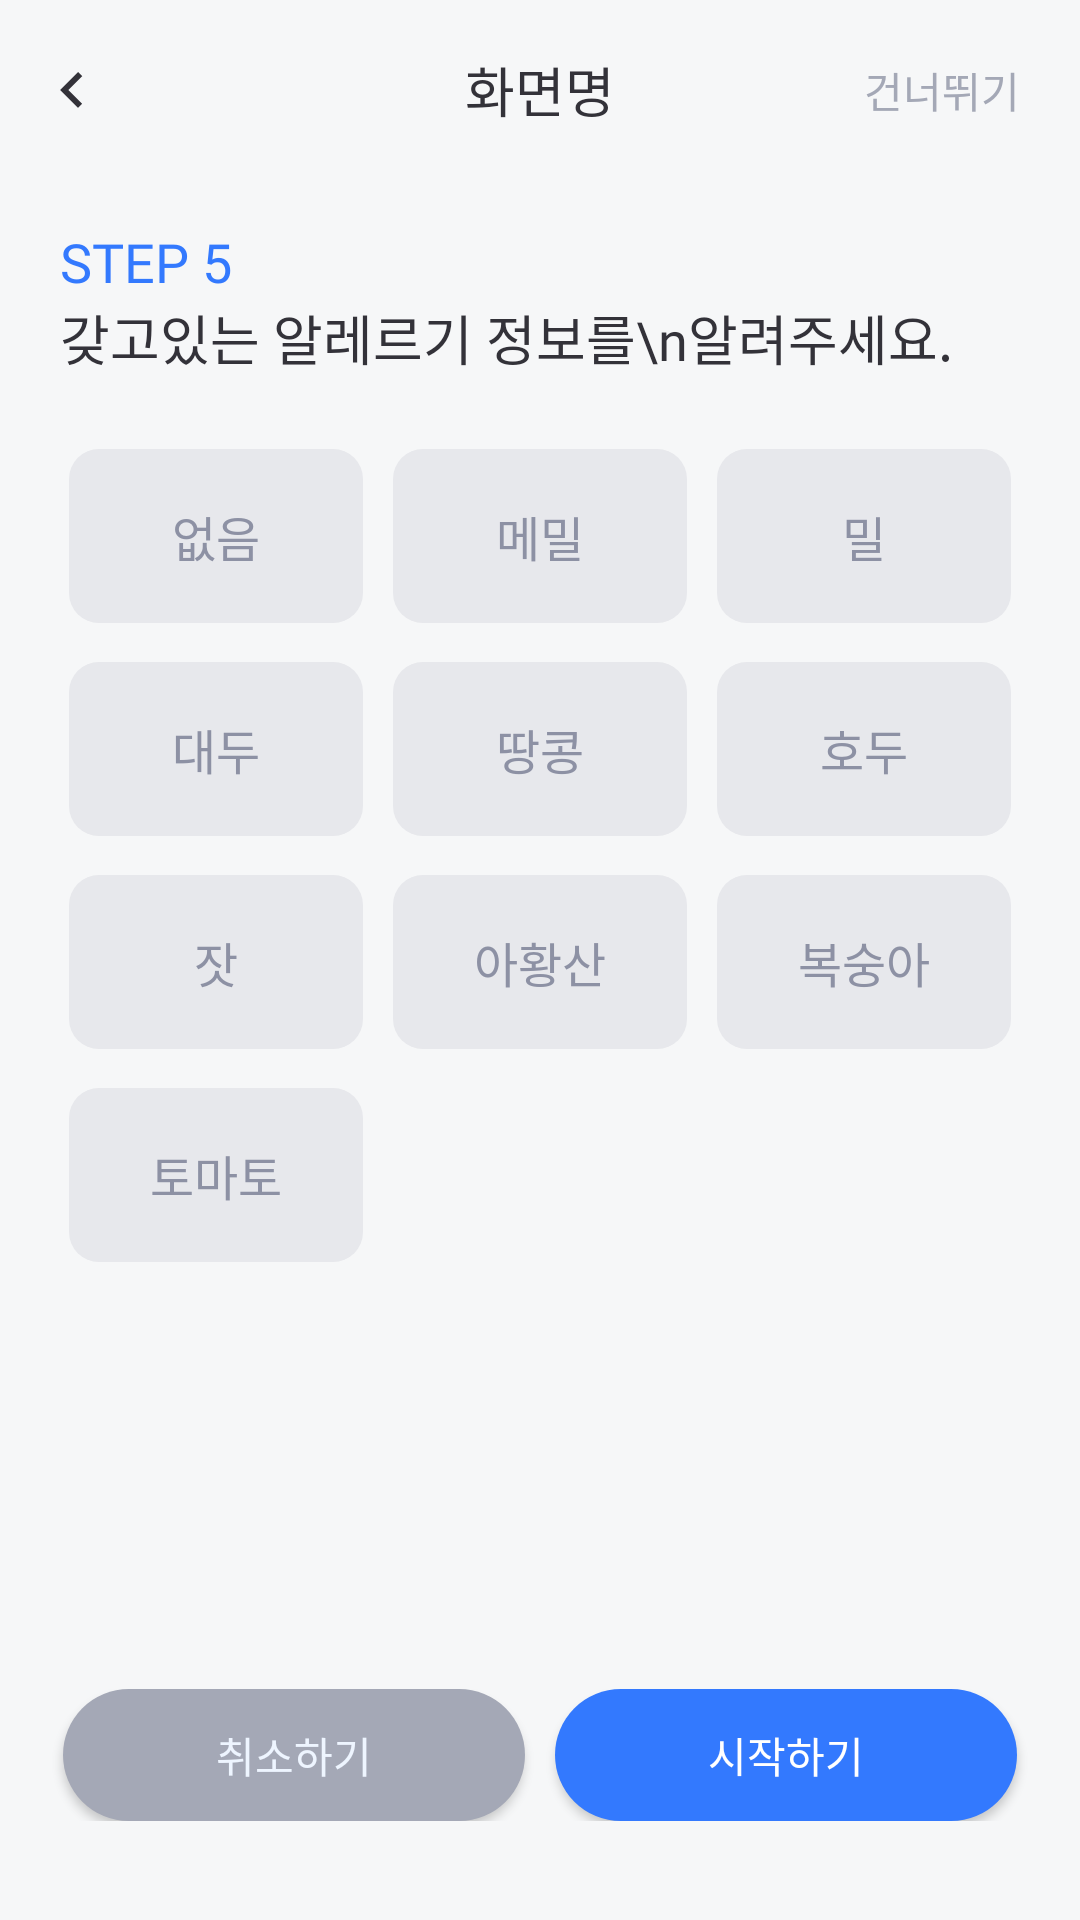

Reconstruct the res/layout file that produces this screen, plus the resources it refers to.
<!-- AndroidManifest.xml: application theme Theme.BeYourEyes -->
<!-- res/layout/assign_allergy.xml -->
<?xml version="1.0" encoding="utf-8"?>
<androidx.constraintlayout.widget.ConstraintLayout xmlns:android="http://schemas.android.com/apk/res/android"
    xmlns:tools="http://schemas.android.com/tools"
    android:layout_width="match_parent"
    android:layout_height="match_parent"
    android:background="@color/gray_50"
    xmlns:app="http://schemas.android.com/apk/res-auto">

    <include
        android:id="@+id/toolbar"
        layout="@layout/toolbar"
        android:layout_width="0dp"
        android:layout_height="60dp"
        app:layout_constraintEnd_toEndOf="parent"
        app:layout_constraintStart_toStartOf="parent"
        app:popupTheme="@style/ThemeOverlay.AppCompat.Light" />


    <TextView
        android:id="@+id/stepText"
        android:layout_width="wrap_content"
        android:layout_height="wrap_content"
        android:layout_marginStart="20dp"
        android:layout_marginTop="15dp"
        android:layout_marginEnd="20dp"
        android:fontFamily="@font/wantedsans_semibold"
        android:text="STEP 5"
        android:textColor="@color/blue_500"
        android:textSize="18sp"
        app:layout_constraintEnd_toEndOf="parent"
        app:layout_constraintHorizontal_bias="0.0"
        app:layout_constraintStart_toStartOf="parent"
        app:layout_constraintTop_toBottomOf="@+id/toolbar" />

    <TextView
        android:id="@+id/questionText"
        android:layout_width="wrap_content"
        android:layout_height="wrap_content"
        android:layout_marginStart="20dp"
        android:layout_marginTop="0dp"
        android:layout_marginEnd="20dp"
        android:fontFamily="@font/wantedsans_semibold"
        android:text="갖고있는 알레르기 정보를\n알려주세요."
        android:textColor="@color/gray_950"
        android:textSize="18sp"
        app:layout_constraintEnd_toEndOf="parent"
        app:layout_constraintHorizontal_bias="0.0"
        app:layout_constraintStart_toStartOf="parent"
        app:layout_constraintTop_toBottomOf="@+id/stepText" />

    <com.google.android.material.chip.ChipGroup
        android:layout_width="wrap_content"
        android:layout_height="wrap_content"
        android:layout_marginTop="24dp"
        app:chipSpacingHorizontal="10dp"
        app:chipSpacingVertical="13dp"
        app:layout_constraintEnd_toEndOf="parent"
        app:layout_constraintStart_toStartOf="parent"
        app:layout_constraintTop_toBottomOf="@id/questionText">

        <com.google.android.material.chip.Chip
            android:id="@+id/chip1"
            style="@style/AllergyChip"
            android:layout_width="98dp"
            android:layout_height="58dp"
            android:layout_marginBottom="60dp"
            android:text="없음"
            android:textAlignment="center"
            android:textAppearance="@style/chipText"
            app:chipMinTouchTargetSize="0dp"/>

        <com.google.android.material.chip.Chip
            android:id="@+id/chip2"
            style="@style/AllergyChip"
            android:layout_width="98dp"
            android:layout_height="58dp"
            android:layout_marginBottom="60dp"
            android:text="메밀"
            android:textAlignment="center"
            android:textAppearance="@style/chipText"
            app:chipMinTouchTargetSize="0dp"/>

        <com.google.android.material.chip.Chip
            android:id="@+id/chip3"
            style="@style/AllergyChip"
            android:layout_width="98dp"
            android:layout_height="58dp"
            android:layout_marginBottom="60dp"
            android:text="밀"
            android:textAlignment="center"
            android:textAppearance="@style/chipText"
            app:chipMinTouchTargetSize="0dp" />

        <com.google.android.material.chip.Chip
            android:id="@+id/chip4"
            style="@style/AllergyChip"
            android:layout_width="98dp"
            android:layout_height="58dp"
            android:layout_marginBottom="60dp"
            android:text="대두"
            android:textAlignment="center"
            android:textAppearance="@style/chipText"
            app:chipMinTouchTargetSize="0dp"/>

        <com.google.android.material.chip.Chip
            android:id="@+id/chip5"
            style="@style/AllergyChip"
            android:layout_width="98dp"
            android:layout_height="58dp"
            android:layout_marginBottom="60dp"
            android:text="땅콩"
            android:textAlignment="center"
            android:textAppearance="@style/chipText"
            app:chipMinTouchTargetSize="0dp"/>

        <com.google.android.material.chip.Chip
            android:id="@+id/chip6"
            style="@style/AllergyChip"
            android:layout_width="98dp"
            android:layout_height="58dp"
            android:layout_marginBottom="60dp"
            android:text="호두"
            android:textAlignment="center"
            android:textAppearance="@style/chipText"
            app:chipMinTouchTargetSize="0dp" />

        <com.google.android.material.chip.Chip
            android:id="@+id/chip7"
            style="@style/AllergyChip"
            android:layout_width="98dp"
            android:layout_height="58dp"
            android:layout_marginBottom="60dp"
            android:text="잣"
            android:textAlignment="center"
            android:textAppearance="@style/chipText"
            app:chipMinTouchTargetSize="0dp"/>

        <com.google.android.material.chip.Chip
            android:id="@+id/chip8"
            style="@style/AllergyChip"
            android:layout_width="98dp"
            android:layout_height="58dp"
            android:layout_marginBottom="60dp"
            android:text="아황산"
            android:textAlignment="center"
            android:textAppearance="@style/chipText"
            app:chipMinTouchTargetSize="0dp"/>

        <com.google.android.material.chip.Chip
            android:id="@+id/chip9"
            style="@style/AllergyChip"
            android:layout_width="98dp"
            android:layout_height="58dp"
            android:layout_marginBottom="60dp"
            android:text="복숭아"
            android:textAlignment="center"
            android:textAppearance="@style/chipText"
            app:chipMinTouchTargetSize="0dp" />

        <com.google.android.material.chip.Chip
            android:id="@+id/chip10"
            style="@style/AllergyChip"
            android:layout_width="98dp"
            android:layout_height="58dp"
            android:layout_marginBottom="60dp"
            android:text="토마토"
            android:textAlignment="center"
            android:textAppearance="@style/chipText"
            app:chipMinTouchTargetSize="0dp" />
    </com.google.android.material.chip.ChipGroup>


    <LinearLayout
        android:layout_width="match_parent"
        android:layout_height="wrap_content"
        android:orientation="horizontal"
        android:paddingVertical="33dp"
        app:layout_constraintBottom_toBottomOf="parent"
        app:layout_constraintEnd_toEndOf="parent"
        app:layout_constraintStart_toStartOf="parent">

        <androidx.appcompat.widget.AppCompatButton
            android:id="@+id/cancelBtn"
            android:layout_width="match_parent"
            android:layout_height="44dp"
            android:layout_weight="1"
            android:layout_marginStart="21dp"
            android:layout_marginEnd="5dp"
            android:background="@drawable/shape_button_g400_24"
            android:text="취소하기"
            android:fontFamily="@font/wantedsans_bold"
            android:textSize="14sp"
            android:textColor="@color/blue_50" />

        <androidx.appcompat.widget.AppCompatButton
            android:id="@+id/nextBtn"
            android:layout_width="match_parent"
            android:layout_height="44dp"
            android:layout_weight="1"
            android:layout_marginStart="5dp"
            android:layout_marginEnd="21dp"
            android:background="@drawable/shape_button_b500_24"
            android:text="시작하기"
            android:fontFamily="@font/wantedsans_bold"
            android:textSize="14sp"
            android:textColor="@color/white" />


    </LinearLayout>

</androidx.constraintlayout.widget.ConstraintLayout>
<!-- res/layout/toolbar.xml (included above) -->
<?xml version="1.0" encoding="utf-8"?>
<androidx.appcompat.widget.Toolbar xmlns:android="http://schemas.android.com/apk/res/android"
    xmlns:app="http://schemas.android.com/apk/res-auto"
    android:id="@+id/toolbar"
    android:layout_width="match_parent"
    android:layout_height="60dp"
    app:contentInsetEnd="0dp"
    app:contentInsetStart="0dp"
    android:background="@color/gray_50">

    
    <ImageButton
        android:id="@+id/back"
        android:importantForAccessibility="yes"
        android:contentDescription="@string/toolbar_back_description"
        android:layout_width="wrap_content"
        android:layout_height="wrap_content"
        android:layout_gravity="start"
        android:background="?android:attr/selectableItemBackground"
        android:padding="12dp"
        android:src="@drawable/ic_toolbar_arrow_left_24"
        app:tint="@color/gray_950" />

    
    <TextView
        android:id="@+id/title"
        android:importantForAccessibility="no"
        android:layout_width="wrap_content"
        android:layout_height="wrap_content"
        android:layout_gravity="center"
        android:text="@string/tmp_toolbar"
        android:textAppearance="@style/ToolBarTitleStyle"
        android:textColor="@color/gray_950" />

    
    <androidx.appcompat.widget.AppCompatButton
        android:minWidth="0dp"
        android:minHeight="0dp"
        android:background="?android:attr/selectableItemBackground"
        android:id="@+id/skip"
        android:layout_width="wrap_content"
        android:layout_height="match_parent"
        android:layout_gravity="end"
        android:text="@string/toolbar_skip"
        android:textSize="14sp"
        android:layout_marginEnd="20dp"
        android:textAppearance="@style/ToolBarTitleStyle"
        android:textColor="@color/gray_400" />

    
    <ImageButton
        android:id="@+id/close"
        android:importantForAccessibility="yes"
        android:contentDescription="@string/toolbar_close_description"
        android:visibility="gone"
        android:layout_width="wrap_content"
        android:layout_height="wrap_content"
        android:layout_gravity="end"
        android:background="?android:attr/selectableItemBackground"
        android:padding="12dp"
        android:src="@drawable/ic_close_24"
        app:tint="@color/gray_950" />

</androidx.appcompat.widget.Toolbar>
<!-- resources referenced by this layout -->
<resources>
  <color name="blue_50">#EEF5FF</color>
  <color name="blue_500">#3379FE</color>
  <color name="gray_400">#A4A8B6</color>
  <color name="gray_50">#F6F7F8</color>
  <color name="gray_950">#333239</color>
  <color name="white">#FFFFFF</color>
  <!-- drawable ic_toolbar_arrow_left_24 (drawable) -->
  <vector xmlns:android="http://schemas.android.com/apk/res/android"
      android:width="24dp"
      android:height="24dp"
      android:viewportWidth="24"
      android:viewportHeight="24">
    <group>
      <clip-path
          android:pathData="M0,0h24v24h-24z"/>
      <path
          android:pathData="M15.41,16.59L10.83,12L15.41,7.41L14,6L8,12L14,18L15.41,16.59Z"
          android:fillColor="#fff"/>
    </group>
  </vector>
  <!-- drawable shape_button_b500_24 (drawable) -->
  <?xml version="1.0" encoding="utf-8"?>
  <shape xmlns:android="http://schemas.android.com/apk/res/android"
      android:shape="rectangle">
      <solid android:color="@color/blue_500" /> 
      <size android:width="60dp" android:height="45dp" /> 
      <corners android:radius="24dp" /> 
  </shape>
  <!-- drawable shape_button_g400_24 (drawable) -->
  <?xml version="1.0" encoding="utf-8"?>
  <shape xmlns:android="http://schemas.android.com/apk/res/android">
      <solid android:color="@color/gray_400" /> 
      <size android:width="60dp" android:height="45dp" /> 
      <corners android:radius="24dp" /> 
  </shape>
  <string name="tmp_toolbar">화면명</string>
  <string name="toolbar_back_description">뒤로가기</string>
  <string name="toolbar_close_description">현재 창 닫기</string>
  <string name="toolbar_skip">건너뛰기</string>
  <style name="AllergyChip" parent="@style/Widget.MaterialComponents.Chip.Choice">
          <item name="chipStrokeWidth">2dp</item>
          <item name="chipBackgroundColor">@color/allergy_chip_background_color</item>
          <item name="chipStrokeColor">@color/chip_stroke_color</item>
          <item name="android:textColor">@color/allergy_chip_text_color</item>
          <item name="chipCornerRadius">10dp</item>
      </style>
  <style name="ToolBarTitleStyle">
          <item name="android:fontFamily">@font/wanted_sans_semi_bold</item>
          <item name="android:textSize">18sp</item>
      </style>
  <style name="chipText" parent="TextAppearance.MaterialComponents.Chip">
          <item name="android:fontFamily">@font/wanted_sans_semi_bold</item>
          <item name="android:textColor">@color/gray_500</item>
          <item name="android:textSize">16sp</item>
      </style>
  <style name="Theme.BeYourEyes" parent="Theme.MaterialComponents.Light.NoActionBar">
          
          <item name="colorPrimary">@color/blue_500</item>
          <item name="colorPrimaryVariant">@color/blue_900</item>
          <item name="colorOnPrimary">@color/gray_50</item>
          
          <item name="colorSecondary">@color/teal_200</item>
          <item name="colorSecondaryVariant">@color/teal_700</item>
          <item name="colorOnSecondary">@color/black</item>
          
          <item name="android:statusBarColor">?attr/colorOnPrimary</item>
          
      </style>
  <color name="gray_500">#8D91A4</color>
  <color name="blue_900">#19348F</color>
  <color name="teal_200">#FF03DAC5</color>
  <color name="teal_700">#FF018786</color>
  <color name="black">#FF000000</color>
</resources>
